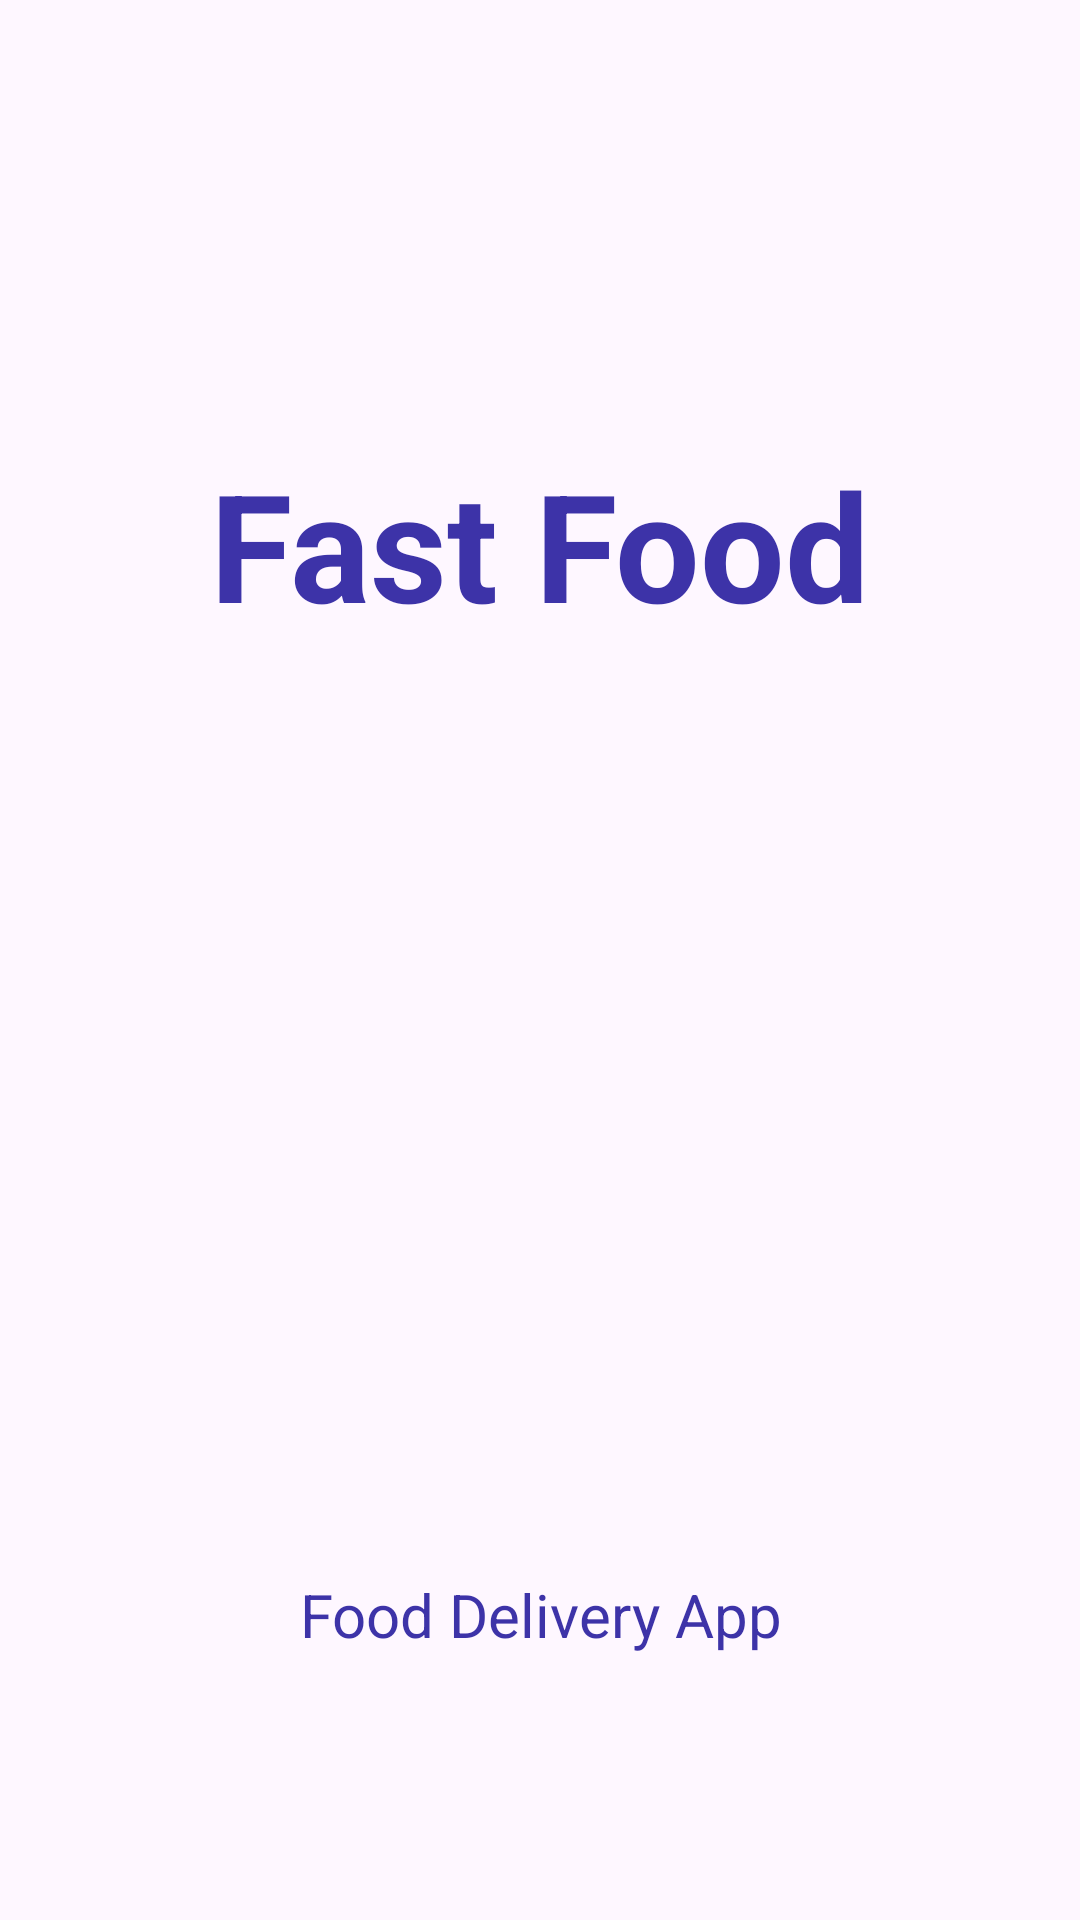

The Android layout XML behind this screen, and the referenced resources:
<!-- AndroidManifest.xml: application theme Theme.Foody -->
<!-- res/layout/activity_splash.xml -->
<?xml version="1.0" encoding="utf-8"?>
<LinearLayout xmlns:android="http://schemas.android.com/apk/res/android"
    android:layout_width="match_parent"
    android:layout_height="match_parent"
    android:background="@drawable/background_intro"
    android:gravity="center"

    android:orientation="vertical">

    <TextView
        android:id="@+id/textView"
        android:layout_width="wrap_content"
        android:layout_height="wrap_content"
        android:layout_margin="60dp"
        android:text="Fast Food"
        android:textColor="#3d33a8"
        android:textSize="50sp"
        android:textStyle="bold" />

    <ImageView
        android:layout_width="250dp"
        android:layout_height="250dp"
        android:src="@drawable/logo" />

    <TextView
        android:text="Food Delivery App"
        android:layout_width="match_parent"
        android:layout_height="wrap_content"
        android:gravity="center"
        android:textColor="#3d33a8"
        android:textSize="20sp"
        />
</LinearLayout>
<!-- resources referenced by this layout -->
<resources>
  <style name="Theme.Foody" parent="Base.Theme.Foody" />
  <style name="Base.Theme.Foody" parent="Theme.Material3.DayNight.NoActionBar">
          
          
      </style>
</resources>
